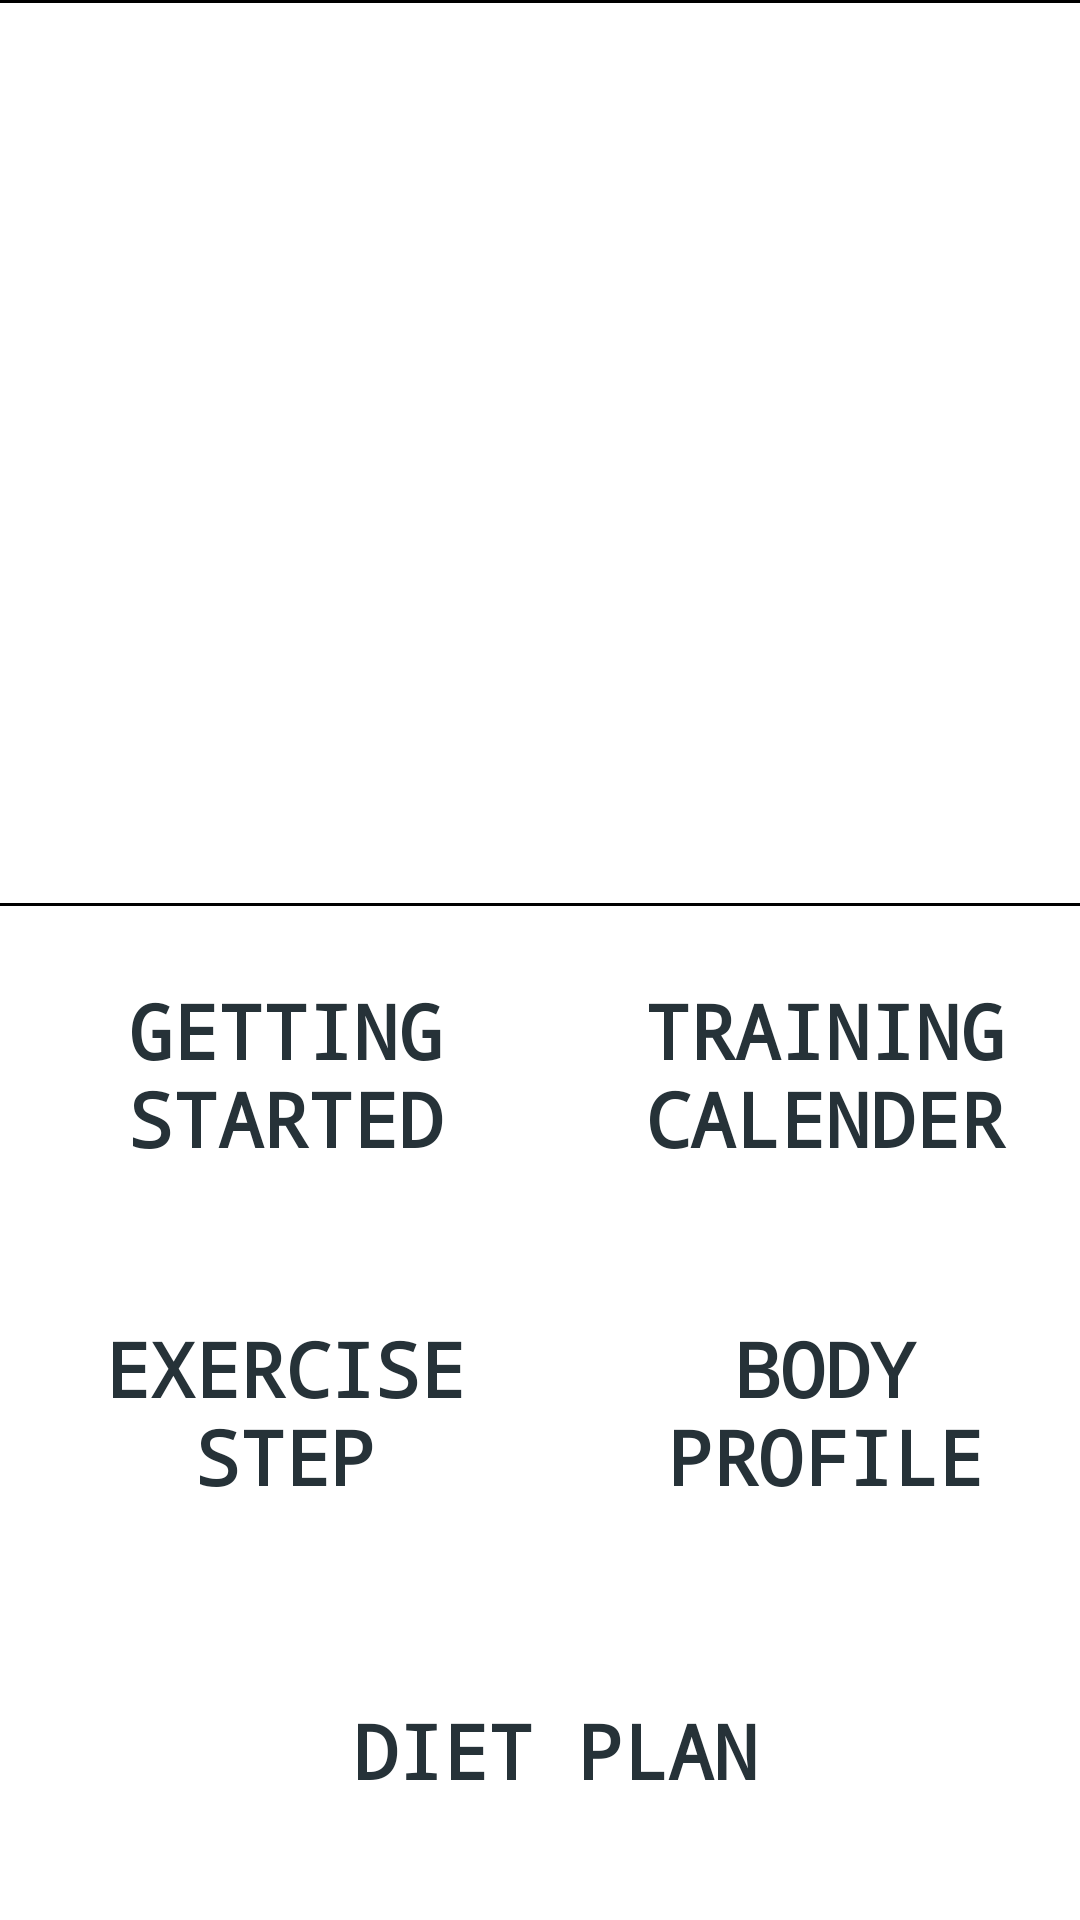

Reconstruct the res/layout file that produces this screen, plus the resources it refers to.
<!-- AndroidManifest.xml: application theme AppBaseTheme -->
<!-- res/layout/activity_main_test.xml -->
<LinearLayout xmlns:android="http://schemas.android.com/apk/res/android"
    xmlns:tools="http://schemas.android.com/tools"
    android:layout_width="match_parent"
    android:layout_height="match_parent"
    android:background="@drawable/bg_color"
    android:orientation="vertical"
    tools:context=".MainActivity" >

    <View
        android:layout_width="match_parent"
        android:layout_height="1dp"
        android:background="@android:color/black" />

    <LinearLayout
        android:layout_width="fill_parent"
        android:layout_height="wrap_content"
        android:layout_alignParentBottom="true"
        android:orientation="vertical"
        android:padding="0.0dip" >

        <ViewFlipper
            android:id="@+id/image1"
            android:layout_width="fill_parent"
            android:layout_height="300dip"
            android:layout_gravity="center_horizontal"
            android:background="@android:color/transparent"
            android:src="@drawable/g1" />
    </LinearLayout>

    <View
        android:layout_width="match_parent"
        android:layout_height="1dp"
        android:background="@android:color/black" />

    <LinearLayout
        android:id="@+id/first_row"
        android:layout_width="match_parent"
        android:layout_height="0dp"
        android:layout_weight="1"
        android:orientation="horizontal" >

        <Button
            android:id="@+id/your_profile"
            android:layout_width="0sp"
            android:layout_height="match_parent"
            android:layout_weight="30"
            android:background="@drawable/ripple"
            android:onClick="buttonClickFunction"
            android:paddingLeft="10sp"
            android:text="Getting Started"
            android:textColor="#263238"
            android:textSize="25sp"
            android:textStyle="bold" />

        <Button
            android:id="@+id/credtits_button"
            android:layout_width="0sp"
            android:layout_height="match_parent"
            android:layout_gravity="center_vertical"
            android:layout_weight="30"
            android:background="@drawable/ripple"
            android:onClick="workout_plan"
            android:paddingLeft="10sp"
            android:text="Training Calender"
            android:textColor="#263238"
            android:textSize="25sp"
            android:textStyle="bold"
            android:typeface="monospace" >
        </Button>
    </LinearLayout>

    <LinearLayout
        android:id="@+id/third_row"
        android:layout_width="match_parent"
        android:layout_height="0dp"
        android:layout_weight="1"
        android:orientation="horizontal" >

        <Button
            android:id="@+id/exercise_button"
            android:layout_width="0sp"
            android:layout_height="match_parent"
            android:layout_weight="30"
            android:background="@drawable/ripple"
            android:onClick="mainMenuButtonOnClick"
            android:paddingLeft="10sp"
            android:text="Exercise Step"
            android:textColor="#263238"
            android:textSize="25sp"
            android:textStyle="bold"
            android:typeface="monospace" />

        <Button
            android:id="@+id/body_profile_button"
            android:layout_width="0sp"
            android:layout_height="match_parent"
            android:layout_weight="30"
            android:background="@drawable/ripple"
            android:onClick="mainMenuButtonOnClick"
            android:paddingLeft="10sp"
            android:text="Body Profile"
            android:textColor="#263238"
            android:textSize="25sp"
            android:textStyle="bold"
            android:typeface="monospace" />
    </LinearLayout>

    <LinearLayout
        android:id="@+id/fo"
        android:layout_width="match_parent"
        android:layout_height="0dp"
        android:layout_weight="1"
        android:orientation="horizontal" >

        <Button
            android:id="@+id/nutrition_plan"
            android:layout_width="0sp"
            android:layout_height="match_parent"
            android:layout_weight="30"
            android:background="@drawable/ripple"
            android:onClick="mainMenuButtonOnClick"
            android:paddingLeft="10sp"
            android:text="DIET PlAN"
            android:textColor="#263238"
            android:textSize="25sp"
            android:textStyle="bold"
            android:typeface="monospace" />
    </LinearLayout>

</LinearLayout>
<!-- resources referenced by this layout -->
<resources>
  <!-- drawable bg_color (drawable) -->
  <?xml version="1.0" encoding="UTF-8"?>
  
  <selector xmlns:android="http://schemas.android.com/apk/res/android">
  
      <item><shape>
              <gradient android:angle="45" android:centerColor="#FFFFFF" android:endColor="#FFFFFF" android:startColor="#FFFFFF" />
          </shape></item>
  
  </selector>
  <!-- drawable g1: jpg bitmap (drawable-xxhdpi, 7952 bytes) -->
  <!-- drawable ripple (drawable) -->
  <ripple xmlns:android="http://schemas.android.com/apk/res/android"
      android:color="#F44336" >
  
      <shape android:shape="rectangle" >
          <corners android:radius="3dp" />
  
          <stroke
              android:width="2px"
              android:color="#FFFFFF" />
  
          <solid android:color="#FFFFFF" />
  
          <stroke
              android:width="10sp"
              android:color="#FFFFFF" />
      </shape>
  
  </ripple>
  <style name="AppBaseTheme" parent="android:Theme.Material.Light.DarkActionBar">
  
          
          <item name="android:colorPrimary">#D32F2F</item>
          <item name="android:colorPrimaryDark">#F44336</item>
          <item name="android:colorAccent">#9E9E9E</item>
          <item name="android:fontFamily">monospace</item>
          <item name="android:typeface">monospace</item>
      </style>
</resources>
